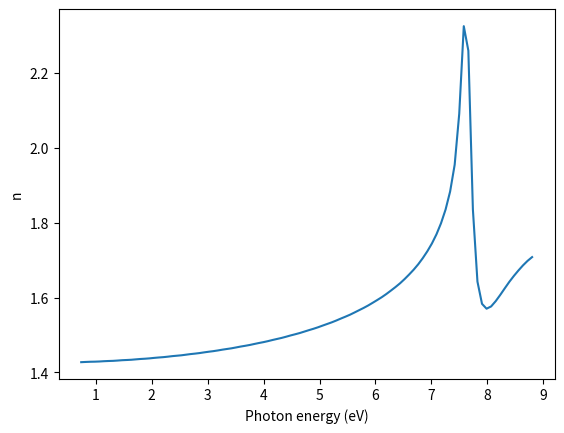
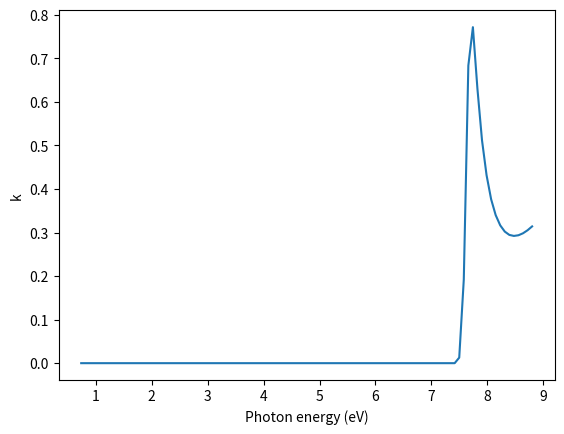
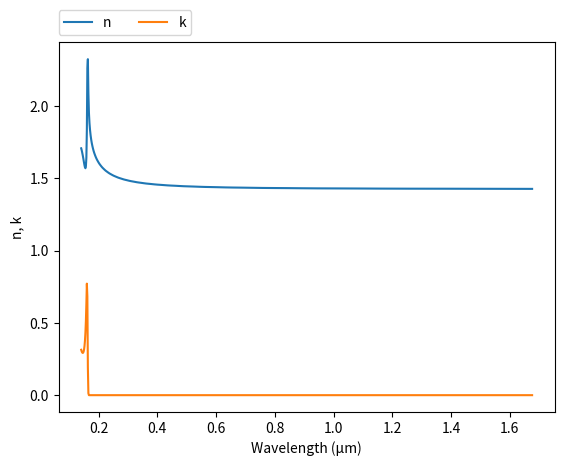

Recreate these plots in Python, in order.
# -*- coding: utf-8 -*-

# Original data: Chernova et al. 2017, https://doi.org/10.1364/OME.7.003844

# Kramers-Kroning Integration https://doi.org/10.1366/0003702884430380

# Tauc-Lorentz oscillators https://doi.org/10.1063/1.118064

# Version history
# 2025-02-27 first version (Pavel Dmitriev)
# 2025-02-27 simplify output (Misha Polyanskiy)
#

import numpy as np
import matplotlib.pyplot as plt

UV_E = 13.7
UV_Amplitude = 47

# Tauc-Lorentz
E_TL = [7.07, 7.64]
A_TL = [472.4, 818.3]
C_TL = [5.99, 0.19]
Eg = [8.01, 7.45]

# Lorentz
Lorentz_Amplitude = 1.62
Lorentz_FWHM = 0.1
Lorentz_E = 7.6

eps_inf = 1

# Simulate range
num_points = 1000
eV = np.linspace(0.1, 15.0, num_points, True)
dEv = eV[1]-eV[0]

# Model range
fit_points = 100
fit_eV = np.linspace(0.74, 8.8, fit_points, True)

epsilon_1_inf = eps_inf * np.ones(eV.shape)
epsilon_1_UV = [UV_Amplitude/(UV_E**2 - e**2) for e in eV]

eps_1 = np.add(eps_inf, epsilon_1_UV)
eps_2 = np.zeros(eV.shape)

# Tauc-Lorentz
for i in range(len(E_TL)):
    eps_2_osc = np.zeros(eV.shape)
    for j, e in enumerate(eV):
        if e > Eg[i]:
            eps_2_osc[j] = (1/e)*(
                    (A_TL[i]*E_TL[i]*C_TL[i]*(e-Eg[i])**2) / ((e**2 - E_TL[i]**2)**2 + C_TL[i]**2*e**2)
            )

    eps_2 = np.add(eps_2, eps_2_osc)

    eps_1_osc = np.zeros(eV.shape)
    for i, e in enumerate(eV):
        prefactor = (2/np.pi)*2*dEv

        maclaurin_sum = 0
        if i % 2 == 0:
            js = [z for z in range(eV.shape[-1])[1::2]]
        else:
            js = [z for z in range(eV.shape[-1])[0::2]]

        for j in js:
            maclaurin_sum += (1./2.)*(
                    eps_2_osc[j]/(eV[j]-e) +
                    eps_2_osc[j]/(eV[j]+e)
            )
        eps_1_osc[i] = prefactor*maclaurin_sum
    eps_1 = np.add(eps_1, eps_1_osc)


epsilon = eps_1 + 1j * eps_2

#
# Lorentz-Drude
#
eps_lor = np.zeros(epsilon.shape)
for i, e in enumerate(eV):
    eps_lor[i] = 1 + Lorentz_Amplitude**2 / (Lorentz_E**2 - e**2 - 1j * e * Lorentz_FWHM)

n = (epsilon**.5).real
k = (epsilon**.5).imag

#
# Interpolate to data range
#
n_interp = np.interp(fit_eV, eV, n)
k_interp = np.interp(fit_eV, eV, k)

wl_um = np.divide(1.23984193, fit_eV)

#============================   DATA OUTPUT   =================================
file = open('out.txt', 'w')
for i in range(fit_points-1, -1, -1):
    file.write('\n        {:.4e} {:.4e} {:.4e}'.format(wl_um[i],n_interp[i],k_interp[i]))
file.close()
    
    
#===============================   PLOT   =====================================
#plot n vs eV
plt.figure(1)
plt.plot(fit_eV, n_interp)
plt.xlabel('Photon energy (eV)')
plt.ylabel('n')

#plot n vs eV
plt.figure(2)
plt.plot(fit_eV, k_interp)
plt.xlabel('Photon energy (eV)')
plt.ylabel('k')

#plot n,k vs μm
plt.figure(3)
plt.plot(wl_um, n_interp, label="n")
plt.plot(wl_um, k_interp, label="k")
plt.xlabel('Wavelength (μm)')
plt.ylabel('n, k')
plt.legend(bbox_to_anchor=(0,1.02,1,0),loc=3,ncol=2,borderaxespad=0)
